Run: headless pygame with SDL's dummy video driver; simulated clock (each Clock.tick advances the game by its frame time, no real sleeping); random seed 0; keys injected as events and as key.get_pressed() state; no mouse input.
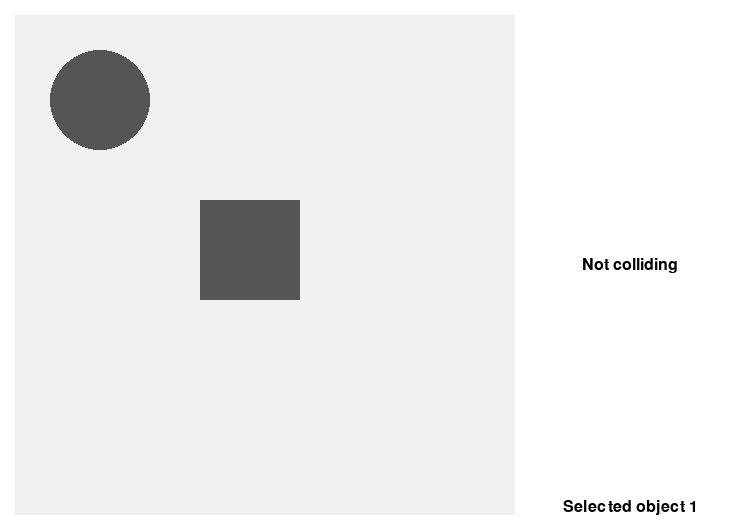
Frame 1 of 4 · flips 1–60 · no input
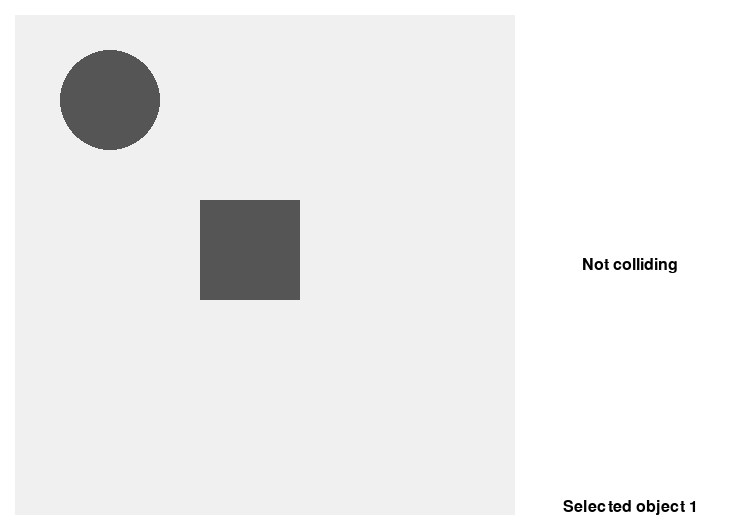
Frame 2 of 4 · flips 61–180 · tapped SPACE, RETURN · held RIGHT (→), D
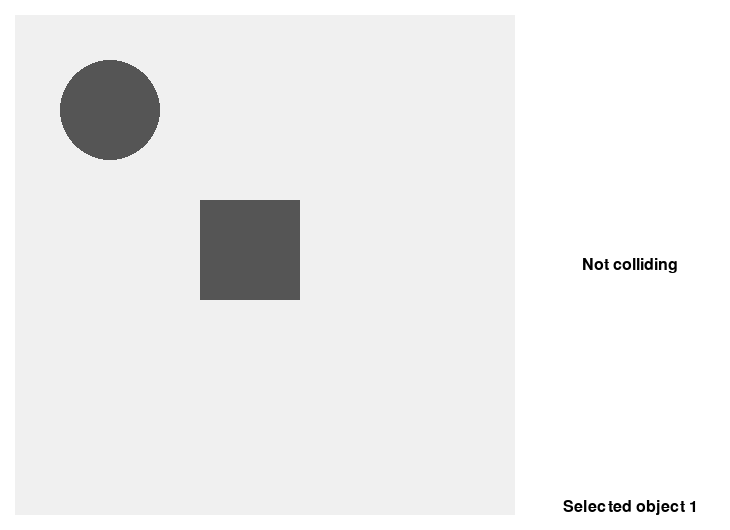
Frame 3 of 4 · flips 181–300 · held DOWN (↓), S
Frame 4 of 4 · flips 301–420 · held LEFT (←), A, UP (↑), W · screen same as frame 1, image omitted

The pygame program that drew these frames:

from math import sqrt

import pygame


class Shape:
    movement_speed = 10

    def __init__(self, x, y):
        self.x, self.y = x, y

    def move_up(self):
        self.y -= self.movement_speed

    def move_down(self):
        self.y += self.movement_speed

    def move_left(self):
        self.x -= self.movement_speed

    def move_right(self):
        self.x += self.movement_speed


class Circle(Shape):
    def __init__(self, center_x, center_y, radius):
        super().__init__(center_x, center_y)
        self.radius = radius


class Rectangle(Shape):
    def __init__(self, top_left_x, top_left_y, width, height):
        super().__init__(top_left_x, top_left_y)
        self.width, self.height = width, height


class Line(Shape):
    def __init__(self, x1, y1, x2, y2):
        super().__init__(x1, y1)
        self.x2, self.y2 = x2, y2


def check_collision(rectangle, circle):
    rectangle_box = (rectangle.x,
                     rectangle.y,
                     rectangle.x + rectangle.width,
                     rectangle.y + rectangle.height)
    circle_box = (circle.x - circle.radius,
                  circle.y - circle.radius,
                  circle.x + circle.radius,
                  circle.y + circle.radius)

    if rectangle_box[0] > circle_box[2] \
            or rectangle_box[1] > circle_box[3] \
            or rectangle_box[2] < circle_box[0] \
            or rectangle_box[3] < circle_box[1]:
        return False

    for x in (rectangle_box[0], rectangle_box[2]):
        for y in (rectangle_box[1], rectangle_box[3]):
            if sqrt((x - circle.x) ^ 2 + (y - circle.y) ^ 2) <= circle.radius:
                print(sqrt((x - circle.x) ^ 2 + (y - circle.y) ^ 2), circle.radius)
                return True


# Screen parameters
BOARD_WID = 500
BOARD_HGT = 500
SIDEBAR_WID = 200
PADD = 15
WINDOW_WID = BOARD_WID + PADD * 2 + SIDEBAR_WID
WINDOW_HGT = BOARD_HGT + PADD * 2
WINDOW_CAPTION = "Collision"
FPS = 60

# Board borders
TOP_Y = PADD
BOT_Y = PADD + BOARD_HGT
LFT_X = PADD
RGT_X = PADD + BOARD_WID

# Colors
BOARD_COLOR = (240, 240, 240)
BACKGROUND_COLOR = (255, 255, 255)
OBJECTS_COLOR = (85, 85, 85)
TEXT_COLOR = (0, 0, 0)

pygame.init()
FONT = pygame.font.Font(None, 24)

screen = pygame.display.set_mode((WINDOW_WID, WINDOW_HGT))
pygame.display.set_caption(WINDOW_CAPTION)
CLOCK = pygame.time.Clock()

running = True
collision = False

objects = [Circle(100, 100, 50), Rectangle(200, 200, 100, 100)]

selected_index = 0

while running:
    for event in pygame.event.get():
        if event.type == pygame.QUIT:
            running = False
        elif event.type == pygame.KEYDOWN:
            if event.key == pygame.K_ESCAPE:
                running = False

            elif event.key == pygame.K_1:
                selected_index = 0
            elif event.key == pygame.K_2:
                selected_index = 1

            elif event.key == pygame.K_UP:
                objects[selected_index].move_up()
            elif event.key == pygame.K_DOWN:
                objects[selected_index].move_down()
            elif event.key == pygame.K_LEFT:
                objects[selected_index].move_left()
            elif event.key == pygame.K_RIGHT:
                objects[selected_index].move_right()

    screen.fill(BACKGROUND_COLOR)
    pygame.draw.rect(screen, BOARD_COLOR, [PADD, PADD, BOARD_WID, BOARD_HGT], 0)

    for obj in objects:
        if type(obj) is Circle:
            pygame.draw.circle(screen, OBJECTS_COLOR, (obj.x, obj.y), obj.radius, 0)
        elif type(obj) is Rectangle:
            pygame.draw.rect(screen, OBJECTS_COLOR, [obj.x, obj.y, obj.width, obj.height], 0)

    collision = check_collision(objects[1], objects[0])

    instr_text = FONT.render('Selected object %d' % (selected_index + 1), 1, TEXT_COLOR)
    instr_text_pos = instr_text.get_rect()
    instr_text_pos.centerx = BOARD_WID + PADD * 2 + SIDEBAR_WID / 2
    instr_text_pos.centery = WINDOW_HGT - PADD - instr_text.get_height() / 2
    screen.blit(instr_text, instr_text_pos)

    coll_text = FONT.render('COLLIDING!' if collision else 'Not colliding', 1, TEXT_COLOR)
    coll_text_pos = coll_text.get_rect()
    coll_text_pos.centerx = BOARD_WID + PADD * 2 + SIDEBAR_WID / 2
    coll_text_pos.centery = WINDOW_HGT / 2
    screen.blit(coll_text, coll_text_pos)

    pygame.display.flip()
    CLOCK.tick(FPS)
